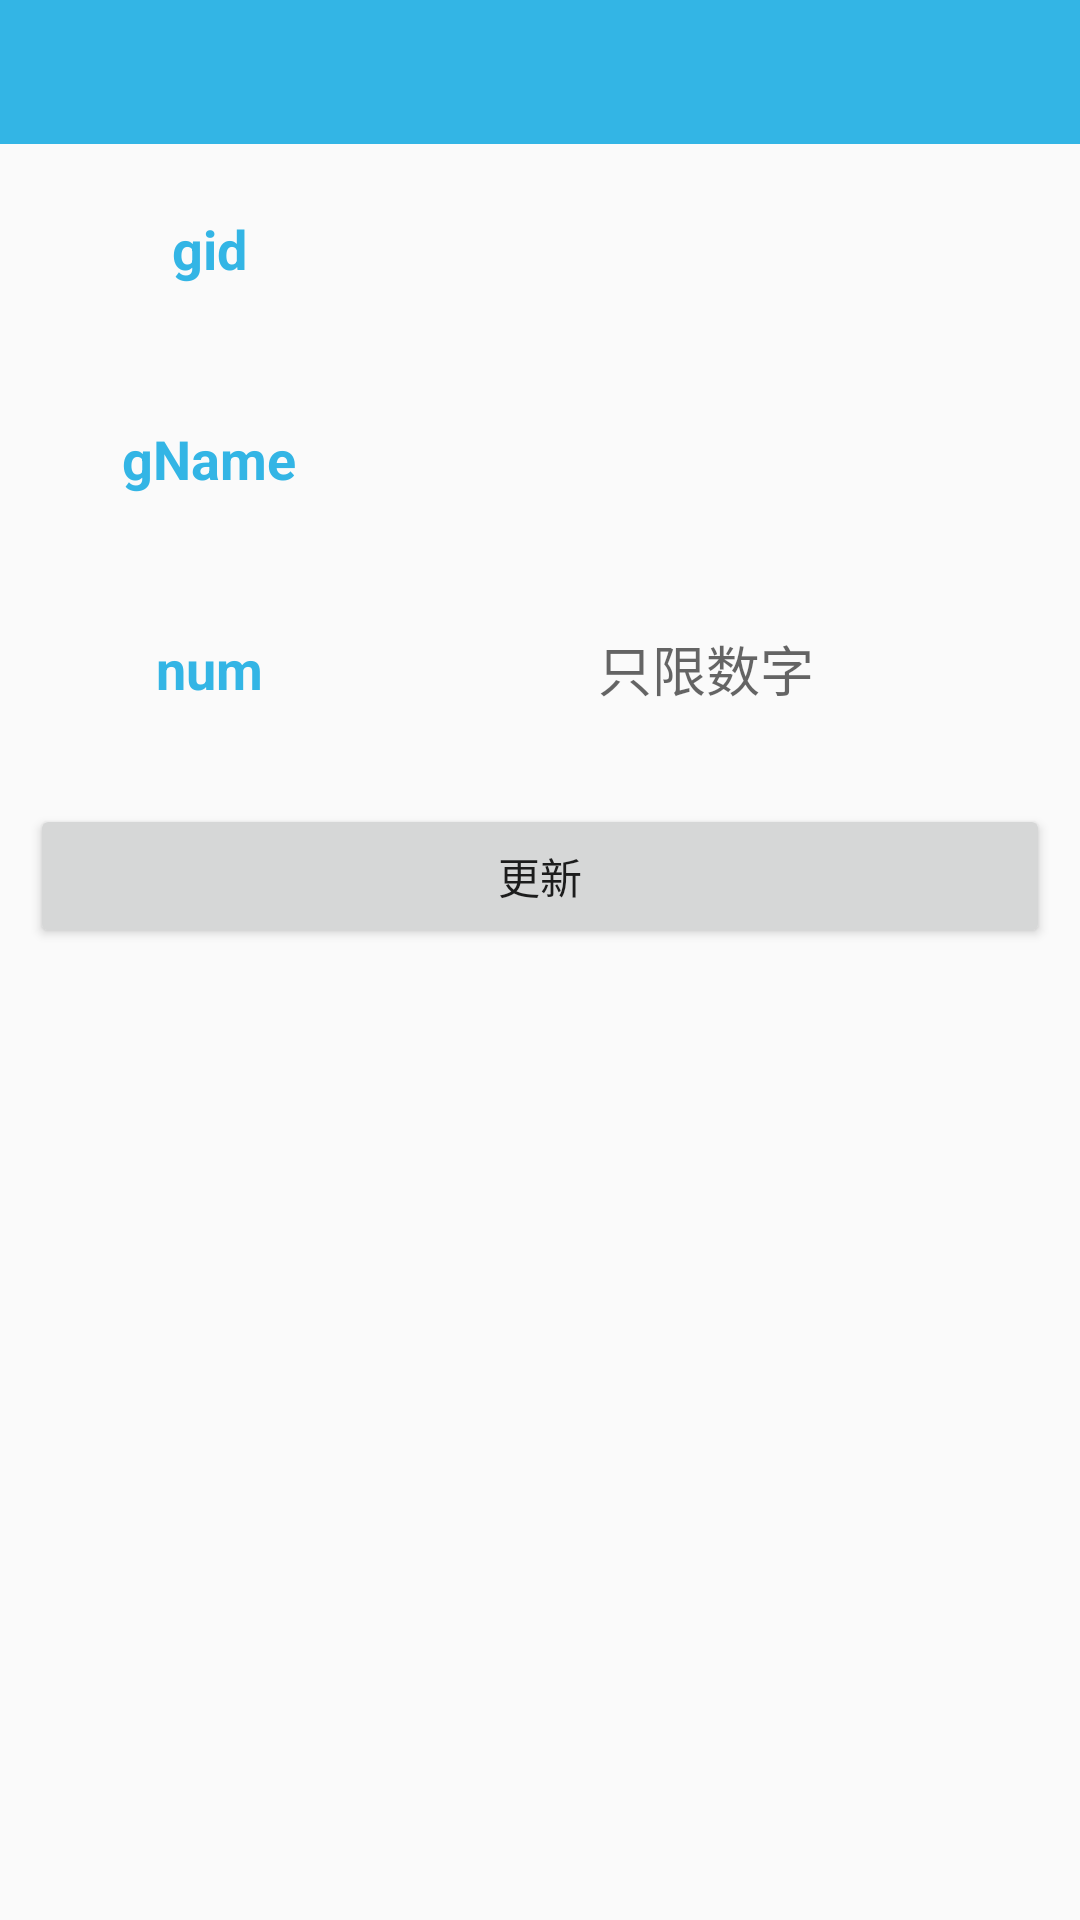

Write the Android layout XML for this screen, with the resource values it uses.
<!-- AndroidManifest.xml: activity theme Theme.AppCompat.Light.NoActionBar -->
<!-- res/layout/activity_update_goods_class.xml -->
<?xml version="1.0" encoding="utf-8"?>
<LinearLayout xmlns:android="http://schemas.android.com/apk/res/android"
    xmlns:app="http://schemas.android.com/apk/res-auto"
    xmlns:tools="http://schemas.android.com/tools"
    android:layout_width="match_parent"
    android:layout_height="match_parent"
    android:orientation="vertical">
    <include android:id="@+id/toolBar" layout="@layout/toolbar"></include>

    <ScrollView
        android:layout_width="match_parent"
        android:layout_height="match_parent">

        <LinearLayout
            android:layout_width="match_parent"
            android:layout_height="match_parent"
            android:orientation="vertical">

            <LinearLayout
                android:layout_width="match_parent"
                android:layout_height="50dp"
                android:orientation="horizontal"
                android:padding="5dp"
                android:background="@drawable/stoke_bg"
                android:layout_margin="10dp">
                <TextView
                    android:layout_width="0dp"
                    android:layout_height="match_parent"
                    android:layout_weight="1"
                    android:textSize="18sp"
                    android:gravity="center"
                    android:text="gid"
                    android:textStyle="bold"
                    android:textColor="@color/colortoobar"
                    />
                <View
                    android:layout_width="1dp"
                    android:layout_height="match_parent"/>
                <TextView
                    android:id="@+id/gid"
                    android:background="@drawable/stoke_bg"
                    android:layout_width="0dp"
                    android:layout_height="match_parent"
                    android:layout_weight="2"
                    android:gravity="center"
                    android:textSize="18sp"/>

            </LinearLayout>

            <LinearLayout
                android:layout_width="match_parent"
                android:layout_height="50dp"
                android:orientation="horizontal"
                android:padding="5dp"
                android:background="@drawable/stoke_bg"
                android:layout_margin="10dp">
                <TextView
                    android:layout_width="0dp"
                    android:layout_height="match_parent"
                    android:layout_weight="1"
                    android:textSize="18sp"
                    android:gravity="center"
                    android:text="gName"
                    android:textStyle="bold"
                    android:textColor="@color/colortoobar"
                    />
                <View
                    android:layout_width="1dp"
                    android:layout_height="match_parent"/>
                <EditText
                    android:id="@+id/gName"
                    android:background="@drawable/stoke_bg"
                    android:layout_width="0dp"
                    android:layout_height="match_parent"
                    android:layout_weight="2"
                    android:gravity="center"
                    android:textSize="18sp"
                    />

            </LinearLayout>

            <LinearLayout
                android:layout_width="match_parent"
                android:layout_height="50dp"
                android:orientation="horizontal"
                android:padding="5dp"
                android:background="@drawable/stoke_bg"
                android:layout_margin="10dp">
                <TextView
                    android:layout_width="0dp"
                    android:layout_height="match_parent"
                    android:layout_weight="1"
                    android:textSize="18sp"
                    android:gravity="center"
                    android:text="num"
                    android:textStyle="bold"
                    android:textColor="@color/colortoobar"
                    />
                <View
                    android:layout_width="1dp"
                    android:layout_height="match_parent"/>
                <EditText
                    android:id="@+id/num"
                    android:background="@drawable/stoke_bg"
                    android:layout_width="0dp"
                    android:layout_height="match_parent"
                    android:layout_weight="2"
                    android:gravity="center"
                    android:hint="只限数字"
                    android:digits="1234567890"
                    android:textSize="18sp"/>

            </LinearLayout>

            <Button
                android:id="@+id/btn_update"
                android:layout_width="match_parent"
                android:layout_height="wrap_content"
                android:padding="10dp"
                android:layout_margin="10dp"
                android:text="@string/update"/>
        </LinearLayout>
    </ScrollView>



</LinearLayout>
<!-- res/layout/toolbar.xml (included above) -->
<?xml version="1.0" encoding="utf-8"?>
<android.support.v7.widget.Toolbar xmlns:android="http://schemas.android.com/apk/res/android"
    xmlns:app="http://schemas.android.com/apk/res-auto"
    android:id="@+id/toolBar"
    android:layout_width="match_parent"
    android:layout_height="wrap_content"
    android:background="#33b5e5"
    android:fitsSystemWindows="true"
    android:theme="@style/AppTheme"
    app:popupTheme="@style/ToolbarPopupTheme"
    app:titleTextColor="@android:color/white"
    android:layout_gravity="center_horizontal"
    />
<!-- resources referenced by this layout -->
<resources>
  <color name="colortoobar">#33b5e5</color>
  <string name="update">更新</string>
  <style name="AppTheme" parent="AppBaseTheme">
          
  
          
          <item name="android:textColorSecondary">#ffffff</item>
          
          <item name="android:textColorPrimary">@android:color/white</item>
  
  
      </style>
  <style name="ToolbarPopupTheme" parent="AppTheme">
          <item name="android:colorBackground">#33b5e5</item>  
          <item name="overlapAnchor">false</item>  
          <item name="android:dropDownVerticalOffset">4dp</item>
          <item name="android:layout_marginRight">4dp</item>
      </style>
  <style name="AppBaseTheme" parent="android:Theme">
          
      </style>
</resources>
